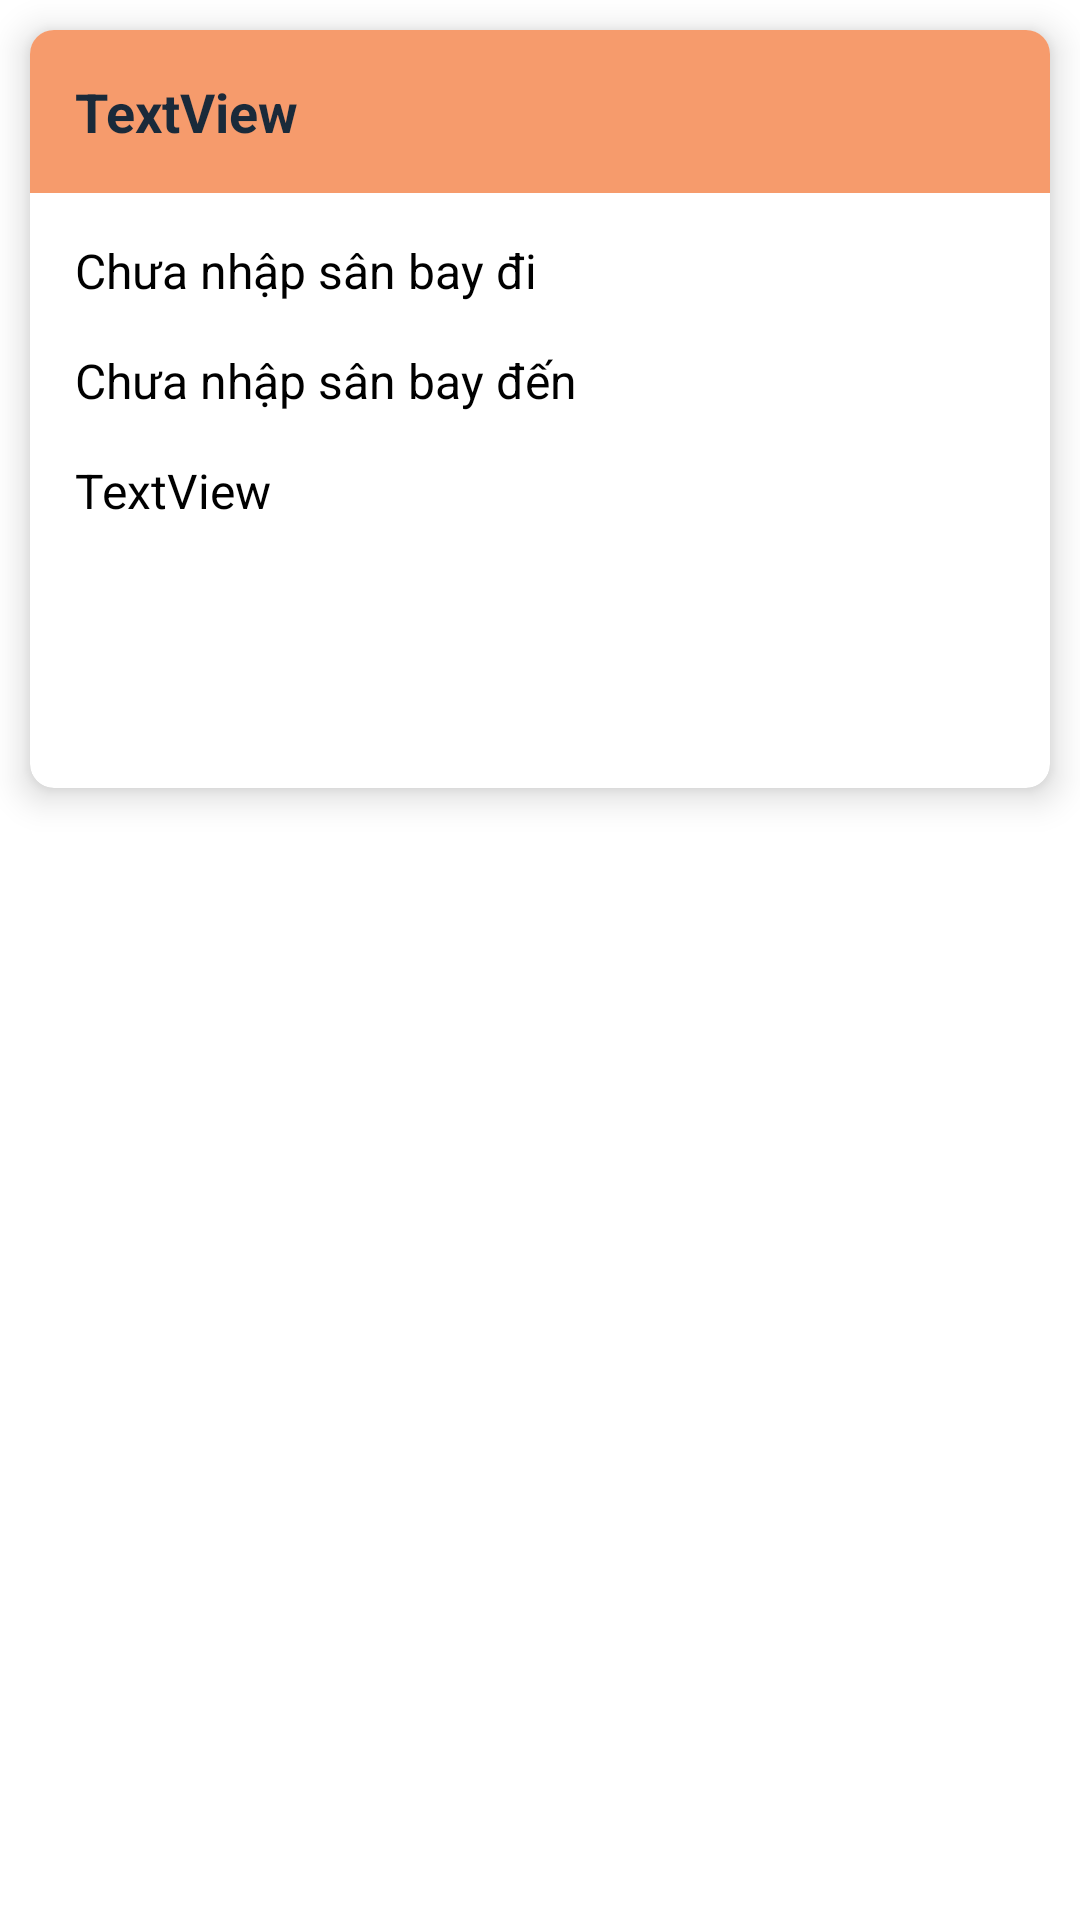

Reconstruct the res/layout file that produces this screen, plus the resources it refers to.
<!-- AndroidManifest.xml: fallback theme Theme.MaterialComponents.DayNight.NoActionBar -->
<!-- res/layout/tuyenxe_list_layout.xml -->
<?xml version="1.0" encoding="utf-8"?>
<LinearLayout xmlns:android="http://schemas.android.com/apk/res/android"
    android:layout_width="match_parent"
    android:layout_height="match_parent"
    xmlns:app="http://schemas.android.com/apk/res-auto"
    android:orientation="vertical">

    <androidx.cardview.widget.CardView
        android:layout_width="match_parent"
        android:layout_height="wrap_content"
        android:layout_margin="10dp"
        app:cardCornerRadius="8dp"
        app:cardElevation="7dp"
        app:cardPreventCornerOverlap="true">

        <LinearLayout
            android:layout_width="match_parent"
            android:layout_height="wrap_content"
            android:orientation="vertical">

            <TextView
                android:id="@+id/tv_TenTuyen"
                android:layout_width="match_parent"
                android:layout_height="wrap_content"
                android:background="@color/sunshine"
                android:padding="15dp"
                android:text="TextView"
                android:textColor="@color/navy"
                android:textSize="18sp"
                android:textStyle="bold" />

            <TextView
                android:id="@+id/tv_startAddr"
                android:layout_width="match_parent"
                android:layout_height="wrap_content"
                android:paddingStart="15dp"
                android:paddingTop="15dp"
                android:paddingEnd="15dp"
                android:text="Chưa nhập sân bay đi"
                android:textColor="@color/black"
                android:textSize="16sp" />

            <TextView
                android:id="@+id/tv_endAddr"
                android:layout_width="match_parent"
                android:layout_height="wrap_content"
                android:paddingStart="15dp"
                android:paddingTop="15dp"
                android:paddingEnd="15dp"
                android:text="Chưa nhập sân bay đến"
                android:textColor="@color/black"
                android:textSize="16sp" />

            <TextView
                android:id="@+id/tv_ngayKetThuc"
                android:layout_width="match_parent"
                android:layout_height="wrap_content"
                android:paddingStart="15dp"
                android:paddingEnd="15dp"
                android:paddingTop="15dp"
                android:text="TextView"
                android:textColor="@color/black"
                android:textSize="16sp" />

            <TextView
                android:id="@+id/tv_gia"
                android:layout_width="match_parent"
                android:layout_height="wrap_content"
                android:paddingStart="15dp"
                android:paddingEnd="15dp"
                android:paddingTop="15dp"
                android:textColor="@color/black"
                android:textSize="16sp" />

            <TextView
                android:id="@+id/tv_xe"
                android:layout_width="match_parent"
                android:layout_height="wrap_content"
                android:padding="15dp"
                android:textColor="@color/black"
                android:textSize="16sp" />
        </LinearLayout>
    </androidx.cardview.widget.CardView>

</LinearLayout>
<!-- resources referenced by this layout -->
<resources>
  <color name="black">#FF000000</color>
  <color name="navy">#1a2a3a</color>
  <color name="sunshine">#f69b6c</color>
</resources>
